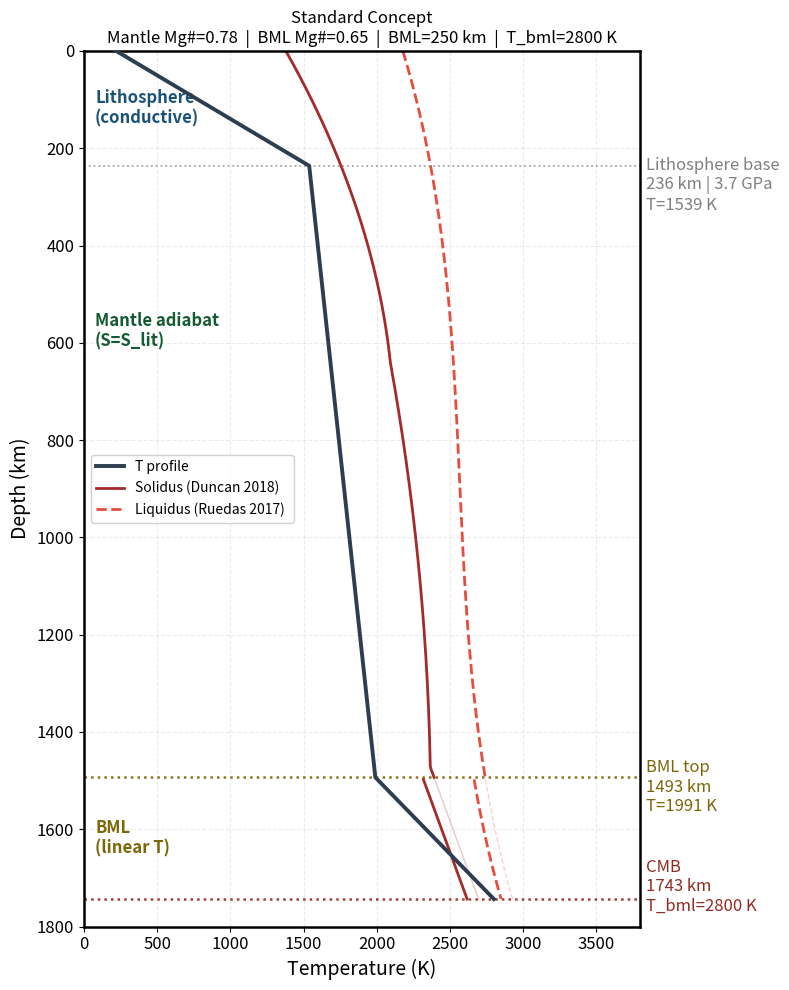
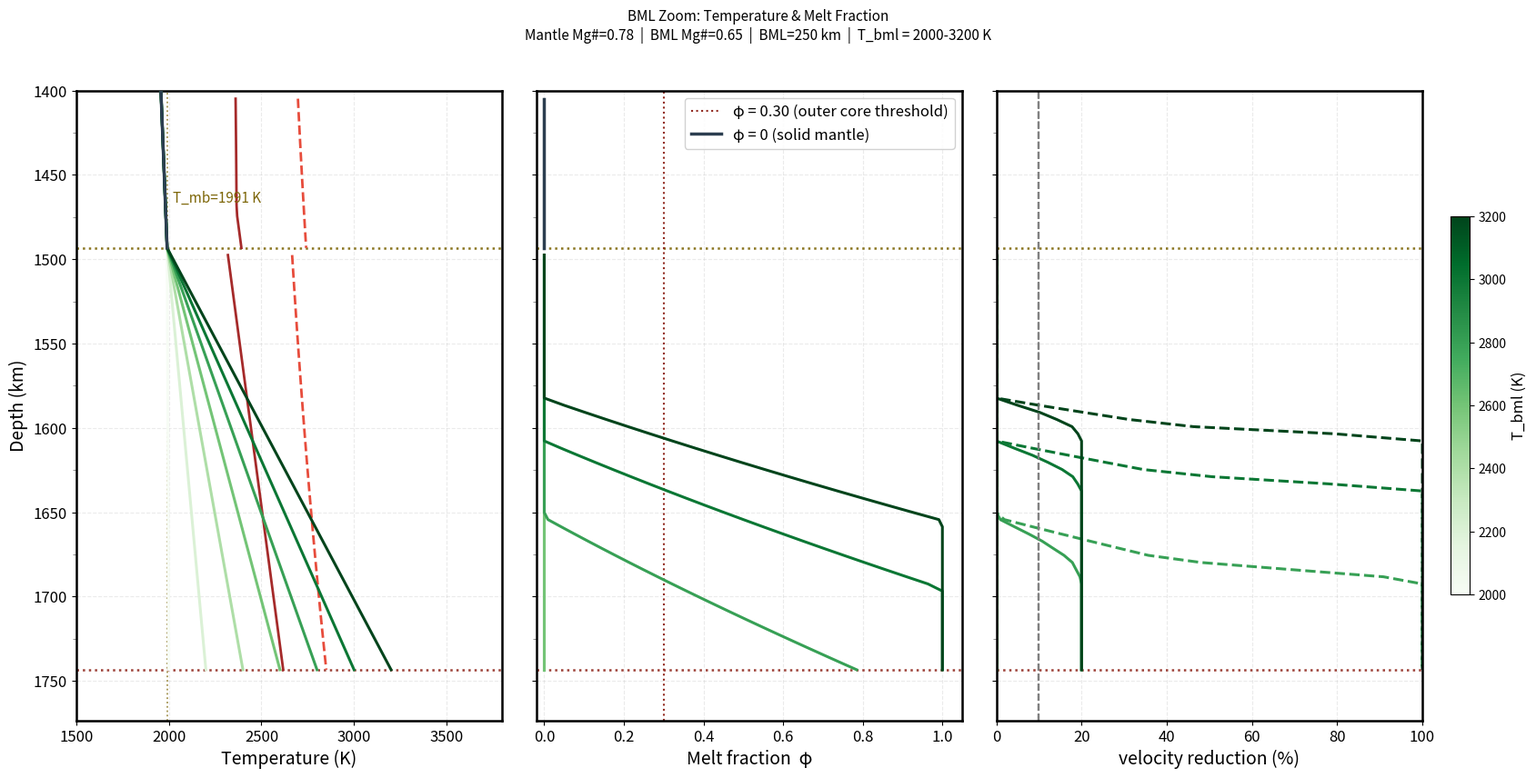

These charts were generated, in order, by the following Python code:
#!/usr/bin/env python3
# -*- coding: utf-8 -*-
"""
Created on Wed May 27 16:29:30 2026

@author: chingchen
"""

#!/usr/bin/env python3
"""
BML Concept Figures
===================
Three figures sharing the same physics functions.
Toggle which figures to plot with the flags below.

Fig 1 : Standard concept — fixed mg_mantle & mg_bml, text annotations
Fig 2 : Mg# variation   — rainbow colorbar over Mg# values
Fig 3 : T_bml variation — rainbow colorbar over T_bml values
"""

import numpy as np
import matplotlib.pyplot as plt
from matplotlib.lines import Line2D
from matplotlib.cm import ScalarMappable
from matplotlib.colors import Normalize

# ═══════════════════════════════════════════════════════════════
# ★ PLOT FLAGS
# ═══════════════════════════════════════════════════════════════
PLOT_FIG1 = 1    # standard concept figure
PLOT_FIG2 = 0    # Mg# variation
PLOT_FIG3 = 0    # T_bml variation
PLOT_FIG4 = 1    # bml zoom-in

# ═══════════════════════════════════════════════════════════════
# PARAMETERS  (shared)
# ═══════════════════════════════════════════════════════════════
MARS_RADIUS    = 3389.5   # km
TRUE_CMB_DEPTH = 1743.3   # km
T_SURF         = 220.0    # K
T_lit          = 1539.0   # K  lithosphere/adiabat transition
P_lit          = 3.69     # GPa
BML_THICKNESS  = 250    # km
T_bml_default  = 2800.0   # K  BML bottom temperature (Fig 1 & 2)
mg_mantle      = 0.78     # mantle Mg#
mg_bml         = 0.65     # BML Mg#
MG_DUNCAN_REF  = 0.75
RHO_MANTLE     = 4200.0   # kg/m³  (lower mantle approx)
G_MARS         = 3.72     # m/s²
DTDP_ADIABAT   = 23.0     # K/GPa  mantle adiabat gradient

# Fig 2 — Mg# sweep
mg_values      = [0.55, 0.60, 0.65, 0.70, 0.75, 0.80]

# Fig 3 — T_bml sweep
T_bml_values   = [2000, 2200, 2400, 2600, 2800, 3000, 3200]   # K

# derived
bml_top_km = TRUE_CMB_DEPTH - BML_THICKNESS
depth_lit  = P_lit * 1e9 / (RHO_MANTLE * G_MARS) / 1000   # km

# ═══════════════════════════════════════════════════════════════
# SHARED PHYSICS FUNCTIONS
# ═══════════════════════════════════════════════════════════════

def depth_to_P(d_km):
    """Approximate pressure in GPa from depth in km."""
    return d_km * 1e3 * RHO_MANTLE * G_MARS / 1e9

def solidus_duncan2018(P):
    P = np.atleast_1d(np.asarray(P, float))
    T_C = np.where(P <= 10,
                   -4.877*P**2 + 120.2*P + 1088.0,
          np.where(P <= 23,
                   -1.323*(P-10)**2 + 38.18*(P-10) + 1802.0,
                   77.75*(P-23) + 2075.0))
    return T_C + 273.15

def liquidus_ruedas2017(P):
    P = np.atleast_1d(np.asarray(P, float))
    return 2160.6 + 64.7109*P - 3.97463*P**2 + 0.0957894*P**3

def fe_correction(Mg):
    return -6.0 * (100*(1-Mg) - 100*(1-MG_DUNCAN_REF))

def solidus(P, Mg):
    return solidus_duncan2018(P).flatten() + fe_correction(Mg)

def liquidus(P, Mg):
    return liquidus_ruedas2017(P).flatten() + fe_correction(Mg)

def apply_melt_correction_pierru(Vp, Vs, phi):

    phi_nodes = np.array([0.0, 0.10, 0.20, 0.30, 1.0])

    dVp_nodes = np.array([0.0, 0.10, 0.175, 0.20, 0.20])
    dVs_nodes = np.array([0.0, 0.20, 0.40, 1.00, 1.00])

    dVp = np.interp(phi, phi_nodes, dVp_nodes)
    dVs = np.interp(phi, phi_nodes, dVs_nodes)

    Vp_corr = Vp * (1.0 - dVp)
    Vs_corr = Vs * (1.0 - dVs)

    Vs_corr = np.maximum(Vs_corr, 0.0)

    return Vp_corr, Vs_corr
# ═══════════════════════════════════════════════════════════════
# SHARED TEMPERATURE PROFILE BUILDER
# ═══════════════════════════════════════════════════════════════

def build_T_profile(T_bml):
    """
    Build full depth/T arrays for a given T_bml.
    Returns: d_lith, d_man, d_bml, T_lith, T_man, T_bml_arr,
             T_mantle_bottom, depth_full, T_full, P_full
    """
    d_lith = np.linspace(0, depth_lit, 80)
    T_lith = T_SURF + (T_lit - T_SURF) * (d_lith / depth_lit)

    d_man  = np.linspace(depth_lit, bml_top_km, 200)
    P_man  = depth_to_P(d_man)
    T_man  = T_lit + DTDP_ADIABAT * (P_man - P_lit)
    T_mantle_bottom = float(T_man[-1])

    d_bml     = np.linspace(bml_top_km, TRUE_CMB_DEPTH, 60)
    T_bml_arr = np.linspace(T_mantle_bottom, T_bml, len(d_bml))

    depth_full = np.concatenate([d_lith, d_man, d_bml])
    T_full     = np.concatenate([T_lith, T_man, T_bml_arr])
    P_full     = depth_to_P(depth_full)

    return (d_lith, d_man, d_bml,
            T_lith, T_man, T_bml_arr,
            T_mantle_bottom, depth_full, T_full, P_full)

# ── build default profile (used by Fig 1 & 2) ────────────────
(d_lith, d_man, d_bml,
 T_lith, T_man, T_bml_arr,
 T_mantle_bottom,
 depth_full, T_full, P_full) = build_T_profile(T_bml_default)

mask_mantle = depth_full <= bml_top_km
mask_bml    = depth_full >  bml_top_km

# ═══════════════════════════════════════════════════════════════
# SHARED AXIS SETUP
# ═══════════════════════════════════════════════════════════════

def setup_ax(ax):
    ax.set_ylim(TRUE_CMB_DEPTH + 30, 0)
    ax.set_xlim(0, 3800)
    ax.set_ylabel('Depth (km)', fontsize=14)
    ax.set_xlabel('Temperature (K)', fontsize=14)
    ax.grid(True, ls='--', alpha=0.25, lw=0.8)
    ax.tick_params(labelsize=12)
    for sp in ax.spines.values():
        sp.set_linewidth(1.8)

def draw_interfaces(ax):
    ax.axhline(depth_lit,      color='gray',    ls=':', lw=1.3, alpha=0.7)
    ax.axhline(bml_top_km,     color='#7D6608', ls=':', lw=1.8, alpha=0.9)
    ax.axhline(TRUE_CMB_DEPTH, color='#922B21', ls=':', lw=1.8, alpha=0.9)

def rlabel(ax, text, depth, color, dy=0):
    ax.text(1.01, depth+dy, text, transform=ax.get_yaxis_transform(),
            fontsize=12, color=color, va='center', ha='left')

def llabel(ax, text, depth_c, color):
    ax.text(0.02, depth_c, text, transform=ax.get_yaxis_transform(),
            fontsize=12, color=color, va='center', fontweight='bold')

# ═══════════════════════════════════════════════════════════════
# FIG 1 — Standard concept
# ═══════════════════════════════════════════════════════════════
if PLOT_FIG1:
    fig1, ax = plt.subplots(figsize=(8, 10))
    setup_ax(ax)
    ax.set_yticks(np.arange(0, TRUE_CMB_DEPTH + 200, 200))

    color_solidus = '#A52A2A'
    color_liquid = '#E74C3C'

    # solidus / liquidus — mantle part
    ax.plot(solidus(P_full[mask_mantle],  mg_mantle), depth_full[mask_mantle],
            color=color_solidus, lw=2.0, ls='-')
    ax.plot(liquidus(P_full[mask_mantle], mg_mantle), depth_full[mask_mantle],
            color=color_liquid, lw=2.0, ls='--')

    # solidus / liquidus — BML part
    ax.plot(solidus(P_full[mask_bml],  mg_bml), depth_full[mask_bml],
            color=color_solidus, lw=2.0, ls='-')
    ax.plot(liquidus(P_full[mask_bml], mg_bml), depth_full[mask_bml],
            color=color_liquid, lw=2.0, ls='--')

    # faint mantle sol/liq extended into BML (reference)
    ax.plot(solidus(P_full[mask_bml],  mg_mantle), depth_full[mask_bml],
            color=color_solidus, lw=1.0, ls='-',  alpha=0.25)
    ax.plot(liquidus(P_full[mask_bml], mg_mantle), depth_full[mask_bml],
            color=color_liquid, lw=1.0, ls='--', alpha=0.25)

    # T profile
    ax.plot(T_full, depth_full, color='#2C3E50', lw=2.8, zorder=5)

    draw_interfaces(ax)

    # annotations
    rlabel(ax, f'Lithosphere base\n{depth_lit:.0f} km | {P_lit:.1f} GPa\nT={T_lit:.0f} K',
           depth_lit, 'gray', dy=40)
    rlabel(ax, f'BML top\n{bml_top_km:.0f} km\nT={T_mantle_bottom:.0f} K',
           bml_top_km, '#7D6608', dy=20)
    rlabel(ax, f'CMB\n{TRUE_CMB_DEPTH:.0f} km\nT_bml={T_bml_default:.0f} K',
           TRUE_CMB_DEPTH, '#922B21', dy=-25)

    llabel(ax, 'Lithosphere\n(conductive)',  depth_lit/2,                   '#1A5276')
    llabel(ax, 'Mantle adiabat\n(S=S_lit)', (depth_lit+bml_top_km)/3,      '#145A32')
    llabel(ax, 'BML\n(linear T)',            (bml_top_km+TRUE_CMB_DEPTH)/2, '#7D6608')

    
    ax.legend(handles=[
        Line2D([0],[0], color='#2C3E50', lw=2.8,
               label='T profile'),
        Line2D([0],[0], color=color_solidus, lw=2.0, ls='-',
               label=f'Solidus (Duncan 2018)'),
        Line2D([0],[0], color=color_liquid, lw=2.0, ls='--',
               label=f'Liquidus (Ruedas 2017) '),
       
    ], fontsize=10, loc='center left', framealpha=0.9)

    ax.set_title(
        f'Standard Concept\n'
        f'Mantle Mg#={mg_mantle:.2f}  |  BML Mg#={mg_bml:.2f}  |  '
        f'BML={BML_THICKNESS:.0f} km  |  T_bml={T_bml_default:.0f} K',
        fontsize=12)

    plt.tight_layout()
    

# ═══════════════════════════════════════════════════════════════
# FIG 2 — Mg# variation (rainbow)
# ═══════════════════════════════════════════════════════════════
if PLOT_FIG2:
    fig2, ax = plt.subplots(figsize=(8, 10))
    setup_ax(ax)

    mg_norm = Normalize(vmin=min(mg_values), vmax=max(mg_values))
    mg_cmap = plt.get_cmap('rainbow')

    for mm in mg_values:
        col = mg_cmap(mg_norm(mm))
        ax.plot(solidus(P_full,  mm), depth_full, color=col, lw=1.8, ls='-',  zorder=3)
        ax.plot(liquidus(P_full, mm), depth_full, color=col, lw=1.8, ls='--', zorder=3)

    # T profile (fixed)
    ax.plot(T_full, depth_full, color='#2C3E50', lw=2.8, zorder=5,
            label='T profile')
    draw_interfaces(ax)
    # colorbar
    sm = ScalarMappable(cmap='rainbow', norm=mg_norm)
    sm.set_array([])
    cbar = fig2.colorbar(sm, ax=ax, orientation='vertical',
                         fraction=0.03, pad=0.12, shrink=0.35, label='Mg#')
    cbar.ax.tick_params(labelsize=10)
    cbar.set_ticks(mg_values)
    cbar.set_ticklabels([f'{m:.2f}' for m in mg_values])
    ax.set_title(
        f'Mg# Variation\n'
        f'T profile fixed  |  BML={BML_THICKNESS:.0f} km  |  T_bml={T_bml_default:.0f} K',
        fontsize=10)

    plt.tight_layout()
    

# ═══════════════════════════════════════════════════════════════
# FIG 3 — T_bml variation (rainbow)
# ═══════════════════════════════════════════════════════════════
if PLOT_FIG3:
    fig3, ax = plt.subplots(figsize=(8, 10))
    
    setup_ax(ax)

    color_solidus = '#A52A2A'
    color_liquid = '#E74C3C'

    # solidus / liquidus — mantle part
    ax.plot(solidus(P_full[mask_mantle],  mg_mantle), depth_full[mask_mantle],
            color=color_solidus, lw=2.0, ls='-')
    ax.plot(liquidus(P_full[mask_mantle], mg_mantle), depth_full[mask_mantle],
            color=color_liquid, lw=2.0, ls='--')

    # solidus / liquidus — BML part
    ax.plot(solidus(P_full[mask_bml],  mg_bml), depth_full[mask_bml],
            color=color_solidus, lw=2.0, ls='-')
    ax.plot(liquidus(P_full[mask_bml], mg_bml), depth_full[mask_bml],
            color=color_liquid, lw=2.0, ls='--')

    # rainbow T profiles
    tbml_norm = Normalize(vmin=min(T_bml_values), vmax=max(T_bml_values))
    tbml_cmap = plt.get_cmap('rainbow')

    for T_bml in T_bml_values:
        col = tbml_cmap(tbml_norm(T_bml))
        (_, _, _,
         _, _, _,
         _, d_full_i, T_full_i, _) = build_T_profile(T_bml)
        ax.plot(T_full_i, d_full_i, color=col, lw=2.2, zorder=5)

    # fixed mantle adiabat highlighted
    ax.plot(np.concatenate([T_lith, T_man]),
            np.concatenate([d_lith, d_man]),
            color='#2C3E50', lw=2.8, zorder=6,
            label='Mantle T (fixed adiabat)')

    draw_interfaces(ax)

    ax.axvline(T_mantle_bottom, color='#7D6608', ls=':', lw=1.2, alpha=0.6)
    ax.text(T_mantle_bottom-1200, bml_top_km-80,
            f'T_mantle_bottom\n={T_mantle_bottom:.0f} K',
            fontsize=12, color='#7D6608', va='bottom')

    # colorbar
    sm = ScalarMappable(cmap='rainbow', norm=tbml_norm)
    sm.set_array([])
    cbar = fig3.colorbar(sm, ax=ax, orientation='vertical',
                         fraction=0.03, pad=0.12, shrink=0.35)
    cbar.set_label('T_bml (K)', fontsize=11)
    cbar.ax.tick_params(labelsize=10)
    cbar.set_ticks(T_bml_values)

    ax.legend(handles=[
        Line2D([0],[0], color='#2C3E50', lw=2.8,
               label='Mantle T (fixed)'),
        
        Line2D([0],[0], color=color_solidus, lw=1.8, ls='-',
               label=f'Solidus mantle '),
        Line2D([0],[0], color=color_liquid, lw=1.8, ls='--',
               label=f'Liquidus mantle (Mg#={mg_mantle:.2f})')
       
    ], fontsize=9, loc='center left', framealpha=0.9)

    ax.set_title(
        f'Fig 3 — T_bml Variation\n'
        f'Mantle Mg#={mg_mantle:.2f}  |  BML Mg#={mg_bml:.2f}  |  '
        f'BML={BML_THICKNESS:.0f} km\n'
        f'T_bml = {min(T_bml_values)}–{max(T_bml_values)} K',
        fontsize=10)

    plt.tight_layout()

#===================================
#===================================
if PLOT_FIG4:
   
    fig4, (ax_T, ax_phi, ax_vel) = plt.subplots(1, 3, figsize=(20, 9), gridspec_kw={"wspace": 0.08})
    Y_TOP = 1400.0
    Y_BOT = TRUE_CMB_DEPTH + 30
 
    tbml_norm = Normalize(vmin=min(T_bml_values), vmax=max(T_bml_values))
    tbml_cmap = plt.get_cmap("Greens")
 
    color_solidus = "#A52A2A"
    color_liquid  = "#E74C3C"
 
    from matplotlib.ticker import MultipleLocator
 
    def setup_zoom(ax, xlabel):
        ax.set_ylim(Y_BOT, Y_TOP)
        ax.set_ylabel("Depth (km)", fontsize=14)
        ax.set_xlabel(xlabel, fontsize=14)
        ax.grid(True, ls="--", alpha=0.25, lw=0.8)
        ax.tick_params(labelsize=12)
        ax.yaxis.set_major_locator(MultipleLocator(50))
        ax.yaxis.set_minor_locator(MultipleLocator(25))
        ax.tick_params(which="minor", length=3, color="gray")
        for sp in ax.spines.values():
            sp.set_linewidth(1.8)
        ax.axhline(bml_top_km,     color="#7D6608", ls=":", lw=1.8, alpha=0.9)
        ax.axhline(TRUE_CMB_DEPTH, color="#922B21", ls=":", lw=1.8, alpha=0.9)
 
    # ── LEFT: temperature ─────────────────────────────────────
    setup_zoom(ax_T, "Temperature (K)")
    ax_T.set_xlim(1500, 3800)
 
    man_zoom = mask_mantle & (depth_full >= Y_TOP)
    ax_T.plot(solidus(P_full[man_zoom],  mg_mantle), depth_full[man_zoom],
              color=color_solidus, lw=2.0, ls="-",  zorder=3,
              label=f"Solidus  (mantle Mg#={mg_mantle:.2f})")
    ax_T.plot(liquidus(P_full[man_zoom], mg_mantle), depth_full[man_zoom],
              color=color_liquid,  lw=2.0, ls="--", zorder=3,
              label=f"Liquidus (mantle Mg#={mg_mantle:.2f})")
    ax_T.plot(solidus(P_full[mask_bml],  mg_bml), depth_full[mask_bml],
              color=color_solidus, lw=2.0, ls="-",  zorder=3,
              label=f"Solidus  (BML Mg#={mg_bml:.2f})")
    ax_T.plot(liquidus(P_full[mask_bml], mg_bml), depth_full[mask_bml],
              color=color_liquid,  lw=2.0, ls="--", zorder=3,
              label=f"Liquidus (BML Mg#={mg_bml:.2f})")
 
    for T_bml in T_bml_values:
        col = tbml_cmap(tbml_norm(T_bml))
        (_, _, _, _, _, _, _, d_i, T_i, _) = build_T_profile(T_bml)
        ax_T.plot(T_i, d_i, color=col, lw=2.2, zorder=5)
 
    ax_T.plot(np.concatenate([T_lith, T_man]),
              np.concatenate([d_lith, d_man]),
              color="#2C3E50", lw=2.5, zorder=6,
              label="Mantle T (fixed adiabat)")
 
    ax_T.axvline(T_mantle_bottom, color="#7D6608", ls=":", lw=1.3, alpha=0.7)
    ax_T.text(T_mantle_bottom + 30, bml_top_km - 25,
              f"T_mb={T_mantle_bottom:.0f} K",
              fontsize=11, color="#7D6608", va="bottom")

 
    # ── RIGHT: melt fraction ──────────────────────────────────
    setup_zoom(ax_phi, "Melt fraction  φ")
    ax_phi.set_xlim(-0.02, 1.05)
    ax_phi.yaxis.set_ticklabels([])
    ax_phi.set_ylabel("")
 
    ax_phi.axvline(0.30, color="#922B21", ls=":", lw=1.5,
                   label="φ = 0.30 (outer core threshold)")
 
    for T_bml in T_bml_values:
        col = tbml_cmap(tbml_norm(T_bml))
        (_, _, _, _, _, _, _, d_i, T_i, P_i) = build_T_profile(T_bml)
 
        bml_mask_i = d_i > bml_top_km
        P_bml_i = P_i[bml_mask_i]
        T_bml_i = T_i[bml_mask_i]
        d_bml_i = d_i[bml_mask_i]
 
        T_sol_i = solidus_duncan2018(P_bml_i).flatten() + fe_correction(mg_bml)
        T_liq_i = liquidus_ruedas2017(P_bml_i).flatten() + fe_correction(mg_bml)
        T_liq_i = np.where(T_liq_i <= T_sol_i, T_sol_i + 200, T_liq_i)
        phi_i   = np.clip((T_bml_i - T_sol_i) / (T_liq_i - T_sol_i), 0, 1)
 
        ax_phi.plot(phi_i, d_bml_i, color=col, lw=2.2, zorder=5)
 
    man_zoom2 = (depth_full >= Y_TOP) & mask_mantle
    ax_phi.plot(np.zeros(man_zoom2.sum()), depth_full[man_zoom2],
                color="#2C3E50", lw=2.5, zorder=6, label="φ = 0 (solid mantle)")
 
    ax_phi.legend(fontsize=12, loc="upper right", framealpha=0.9)
 
    # ── shared colorbar ───────────────────────────────────────
    sm = ScalarMappable(cmap="Greens", norm=tbml_norm)
    sm.set_array([])
    cbar = fig4.colorbar(sm, ax=[ax_T, ax_phi,ax_vel],
                         orientation="vertical",
                         fraction=0.025, pad=0.02, shrink=0.6)
    cbar.set_label("T_bml (K)", fontsize=12)
    cbar.ax.tick_params(labelsize=10)
    cbar.set_ticks(T_bml_values)
 
    fig4.suptitle(
        f"BML Zoom: Temperature & Melt Fraction\n"
        f"Mantle Mg#={mg_mantle:.2f}  |  BML Mg#={mg_bml:.2f}  |  "
        f"BML={BML_THICKNESS:.0f} km  |  "
        f"T_bml = {min(T_bml_values)}-{max(T_bml_values)} K",
        fontsize=11)
    
    setup_zoom(ax_vel, r"velocity reduction (%)")

    ax_vel.set_xlim(0, 100)
    
    ax_vel.yaxis.set_ticklabels([])
    ax_vel.set_ylabel("")
    
    for T_bml in T_bml_values:
    
        col = tbml_cmap(tbml_norm(T_bml))
    
        (_, _, _, _, _, _, _, d_i, T_i, P_i) = build_T_profile(T_bml)
    
        bml_mask_i = d_i > bml_top_km
    
        P_bml_i = P_i[bml_mask_i]
        T_bml_i = T_i[bml_mask_i]
        d_bml_i = d_i[bml_mask_i]
    
        # melt fraction
        T_sol_i = solidus_duncan2018(P_bml_i).flatten() + fe_correction(mg_bml)
    
        T_liq_i = liquidus_ruedas2017(P_bml_i).flatten() + fe_correction(mg_bml)
    
        T_liq_i = np.where(
            T_liq_i <= T_sol_i,
            T_sol_i + 200,
            T_liq_i
        )
    
        phi_i = np.clip(
            (T_bml_i - T_sol_i) /
            (T_liq_i - T_sol_i),
            0,
            1
        )
    
        # ------------------------------------
        # reference seismic velocity
        # ------------------------------------
    
        Vp0 = np.full_like(phi_i, 13.0)
        Vs0 = np.full_like(phi_i, 7.0)
    
        Vp_melt, Vs_melt = apply_melt_correction_pierru(
            Vp0,
            Vs0,
            phi_i
        )
    
        # percent reduction
        dVp_percent = 100 * (Vp0 - Vp_melt) / Vp0
        dVs_percent = 100 * (Vs0 - Vs_melt) / Vs0
    
        ax_vel.plot(dVp_percent,d_bml_i,color=col,lw=2.2)
        ax_vel.plot(dVs_percent,d_bml_i,color=col,lw=2.2,linestyle='dashed')
    
        ax_vel.axvline(10,color="gray",ls="--",lw=1.5,alpha=0.7 )
        

 
